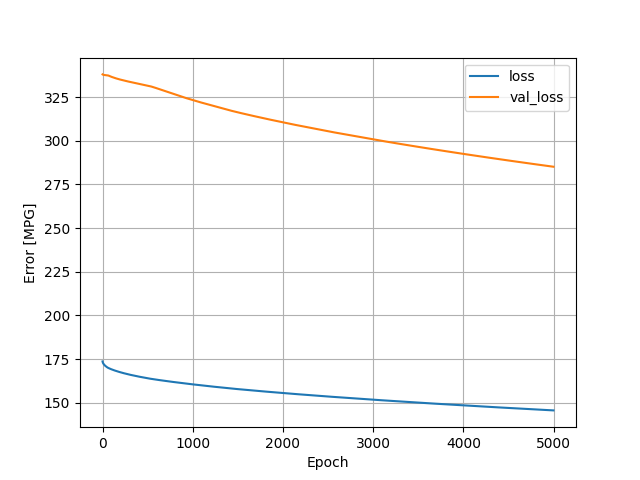

Source data for this figure (header and first rows):
, loss, val_loss, epoch
0, 173.6, 338, 0
1, 173.3, 338, 1
2, 173.1, 338, 2
3, 173, 337.9, 3
4, 172.8, 337.9, 4
5, 172.7, 337.9, 5
6, 172.6, 337.8, 6
7, 172.5, 337.8, 7
8, 172.4, 337.8, 8
9, 172.4, 337.8, 9
10, 172.3, 337.8, 10
11, 172.2, 337.8, 11
12, 172.1, 337.7, 12
13, 172.1, 337.7, 13
14, 172, 337.7, 14
15, 171.9, 337.7, 15
16, 171.9, 337.7, 16
17, 171.8, 337.7, 17
18, 171.7, 337.7, 18
19, 171.7, 337.7, 19
20, 171.6, 337.7, 20
21, 171.6, 337.7, 21
22, 171.5, 337.7, 22
23, 171.5, 337.7, 23
24, 171.4, 337.6, 24
25, 171.4, 337.6, 25
26, 171.3, 337.6, 26
27, 171.3, 337.6, 27
28, 171.2, 337.6, 28
29, 171.2, 337.6, 29
30, 171.1, 337.6, 30
31, 171.1, 337.6, 31
32, 171, 337.6, 32
33, 171, 337.6, 33
34, 170.9, 337.6, 34
35, 170.9, 337.6, 35
36, 170.9, 337.6, 36
37, 170.8, 337.6, 37
38, 170.8, 337.6, 38
39, 170.7, 337.6, 39
40, 170.7, 337.6, 40
41, 170.7, 337.6, 41
42, 170.6, 337.6, 42
43, 170.6, 337.6, 43
44, 170.5, 337.6, 44
45, 170.5, 337.6, 45
46, 170.5, 337.6, 46
47, 170.4, 337.6, 47
48, 170.4, 337.6, 48
49, 170.3, 337.6, 49
50, 170.3, 337.5, 50
51, 170.3, 337.5, 51
52, 170.2, 337.5, 52
53, 170.2, 337.5, 53
54, 170.2, 337.5, 54
55, 170.1, 337.5, 55
56, 170.1, 337.5, 56
57, 170.1, 337.5, 57
58, 170, 337.5, 58
59, 170, 337.5, 59
... 4,940 more rows
